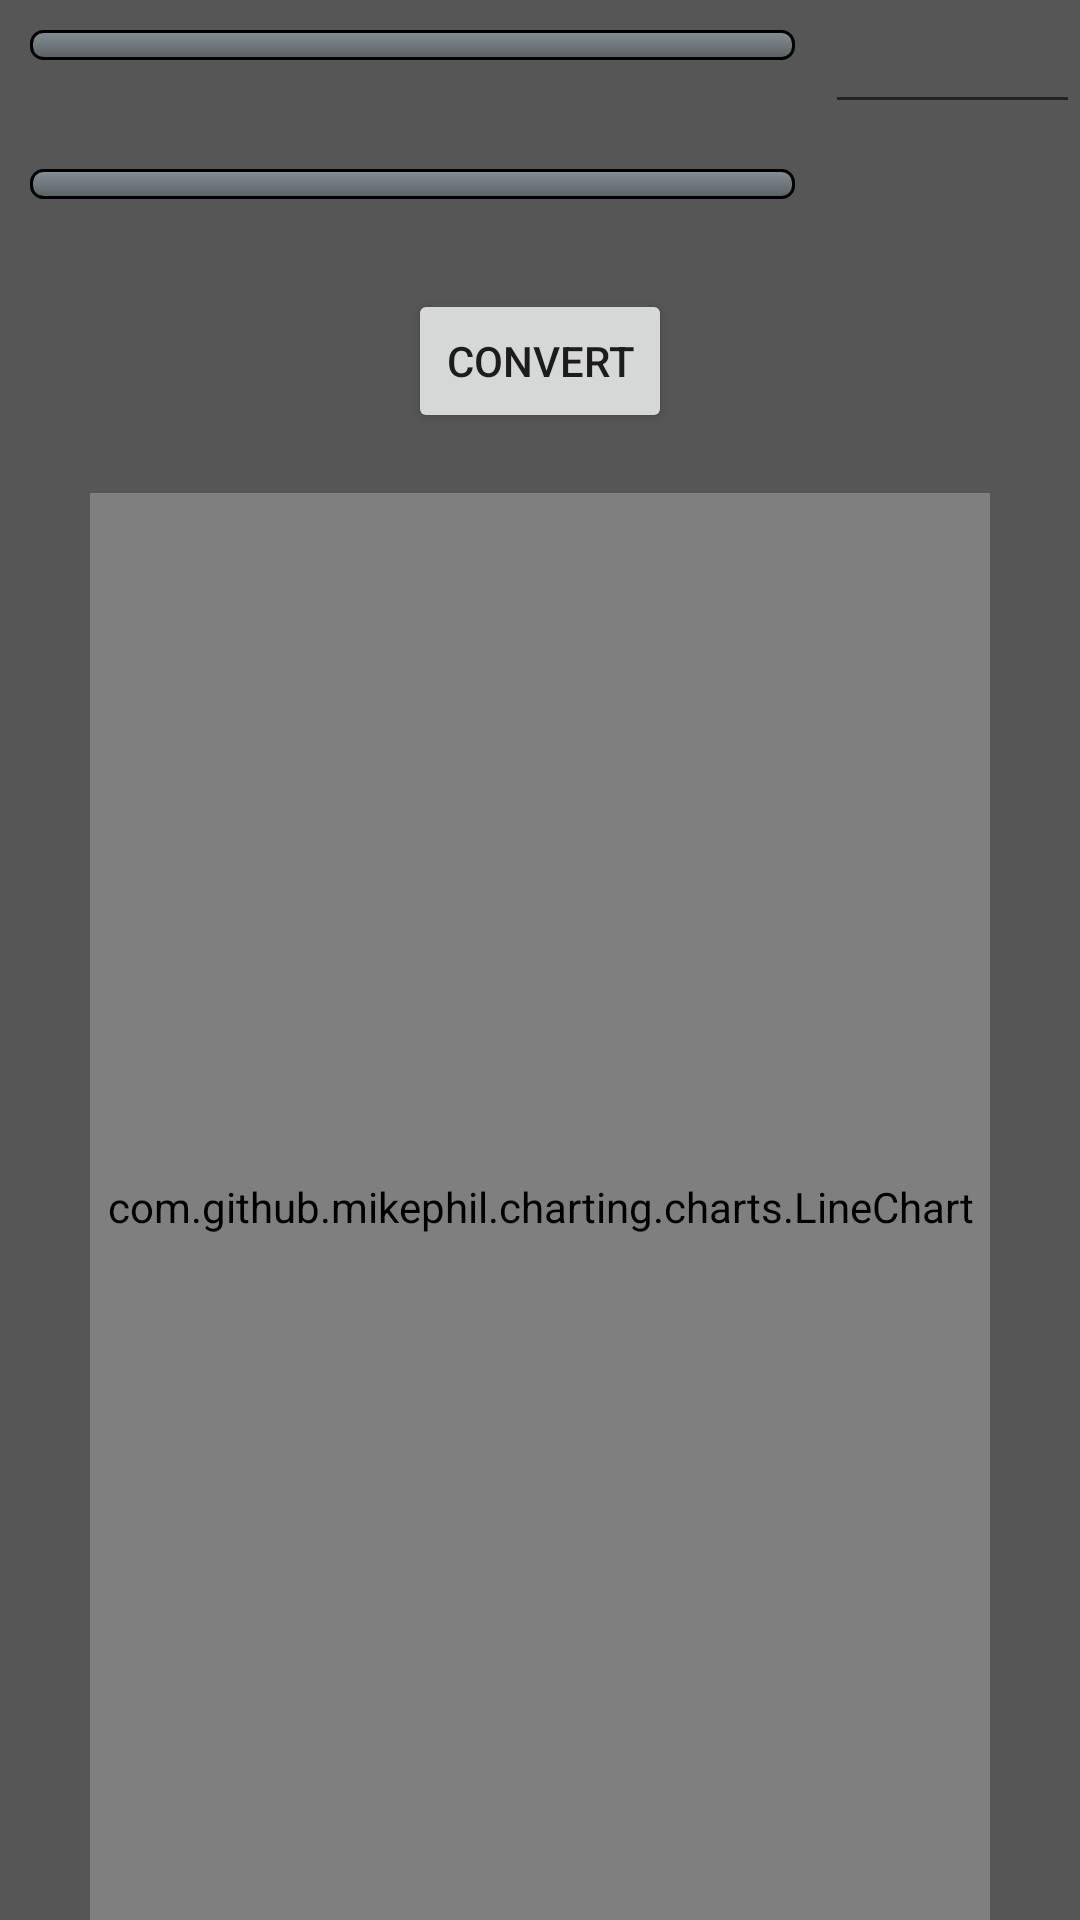

Layout XML and referenced resources for this Android screen:
<!-- AndroidManifest.xml: application theme Theme.AppCompat.Light.NoActionBar -->
<!-- res/layout/activity_forex.xml -->
<?xml version="1.0" encoding="utf-8"?>
<LinearLayout xmlns:android="http://schemas.android.com/apk/res/android"
    xmlns:app="http://schemas.android.com/apk/res-auto"
    xmlns:tools="http://schemas.android.com/tools"
    android:layout_width="match_parent"
    android:layout_height="match_parent"
    android:background="@color/Black"
    android:orientation="vertical"
    tools:context=".ForeignExchange.ForeignExchangeActivity">


    <LinearLayout
        android:layout_width="match_parent"
        android:orientation="horizontal"
        android:layout_marginBottom="5dp"
        android:layout_height="wrap_content">

        <Spinner
            style="@style/spinner_style"
            android:id="@+id/spinnerFrom"
            />

        <EditText
            style="@style/noMarginWhite"
            android:id="@+id/amount_to_convert"
            android:layout_width="0dp"
            android:layout_weight="25"
            android:layout_height="wrap_content"
            android:layout_marginTop="10dp"
            android:inputType="numberDecimal"
            android:layout_toEndOf="@id/spinnerFrom"
            />
    </LinearLayout>
    <LinearLayout
        android:orientation="horizontal"
        android:layout_width="match_parent"
        android:layout_height="wrap_content">

        <Spinner
            style="@style/spinner_style"
            android:id="@+id/spinnerTo"
            android:layout_below="@id/spinnerFrom"
            />

        <TextView
            android:textColor="@color/White"
            android:id="@+id/converted_amount"
            android:layout_width="0dp"
            android:layout_weight="25"
            android:layout_height="wrap_content"
            android:layout_below="@id/amount_to_convert"
            android:layout_toEndOf="@id/spinnerTo"
            />
</LinearLayout>


    <LinearLayout
        android:layout_width="wrap_content"
        android:orientation="vertical"
        android:layout_height="wrap_content"
        android:layout_gravity="center"
        android:layout_margin="20dp">

        <Button
            android:id="@+id/btnConvert"
            android:layout_width="wrap_content"
            android:layout_height="wrap_content"
            android:text="@string/convert"
            android:layout_gravity="center"
            android:onClick="convertCurrencies"/>

        <ProgressBar
            android:id="@+id/progress_loader"
            style="?android:attr/progressBarStyle"
            android:layout_width="wrap_content"
            android:layout_height="wrap_content"
            android:visibility="gone" />

    </LinearLayout>


    <com.github.mikephil.charting.charts.LineChart
        android:id="@+id/chart"
        android:layout_width="match_parent"
        android:layout_height="match_parent"
        android:layout_marginEnd="30dp"
        android:layout_marginStart="30dp"
        android:layout_gravity="center">

    </com.github.mikephil.charting.charts.LineChart>

</LinearLayout>
<!-- resources referenced by this layout -->
<resources>
  <color name="Black">#565656</color>
  <color name="White">#FFFFFF</color>
  <string name="convert">Convert</string>
  <style name="noMarginWhite">
          <item name="android:textColor">@color/White</item>
          <item name="android:textColorHint">#AAFFFFFF</item>
          <item name="android:layout_margin">0dp</item>
      </style>
  <style name="spinner_style">
          <item name="android:textColor">@color/White</item>
          <item name="android:background">@drawable/spinner_bg</item>
          <item name="android:layout_margin">10dp</item>
          <item name="android:paddingLeft">8dp</item>
          <item name="android:paddingRight">20dp</item>
          <item name="android:paddingTop">5dp</item>
          <item name="android:paddingBottom">5dp</item>
          <item name="android:popupBackground">#DFFFFFFF</item>
          <item name="android:layout_width">0dp</item>
          <item name="android:layout_weight">75</item>
          <item name="android:layout_height">wrap_content</item>
      </style>
  <!-- drawable spinner_bg (drawable) -->
  <?xml version="1.0"
      encoding="utf-8"?>
  <selector xmlns:android="http://schemas.android.com/apk/res/android">
      <item>
          <layer-list>
              <item>
                  <shape>
                      <gradient android:angle="90" android:endColor="#868f96" android:startColor="#596164" android:type="linear" />
  
                      <stroke android:width="1dp" android:color="#000000" />
  
                      <corners android:radius="4dp" />
  
                      <padding android:bottom="3dp" android:left="3dp" android:right="3dp" android:top="3dp" />
                  </shape>
              </item>
  
          </layer-list>
      </item>
  </selector>
</resources>
